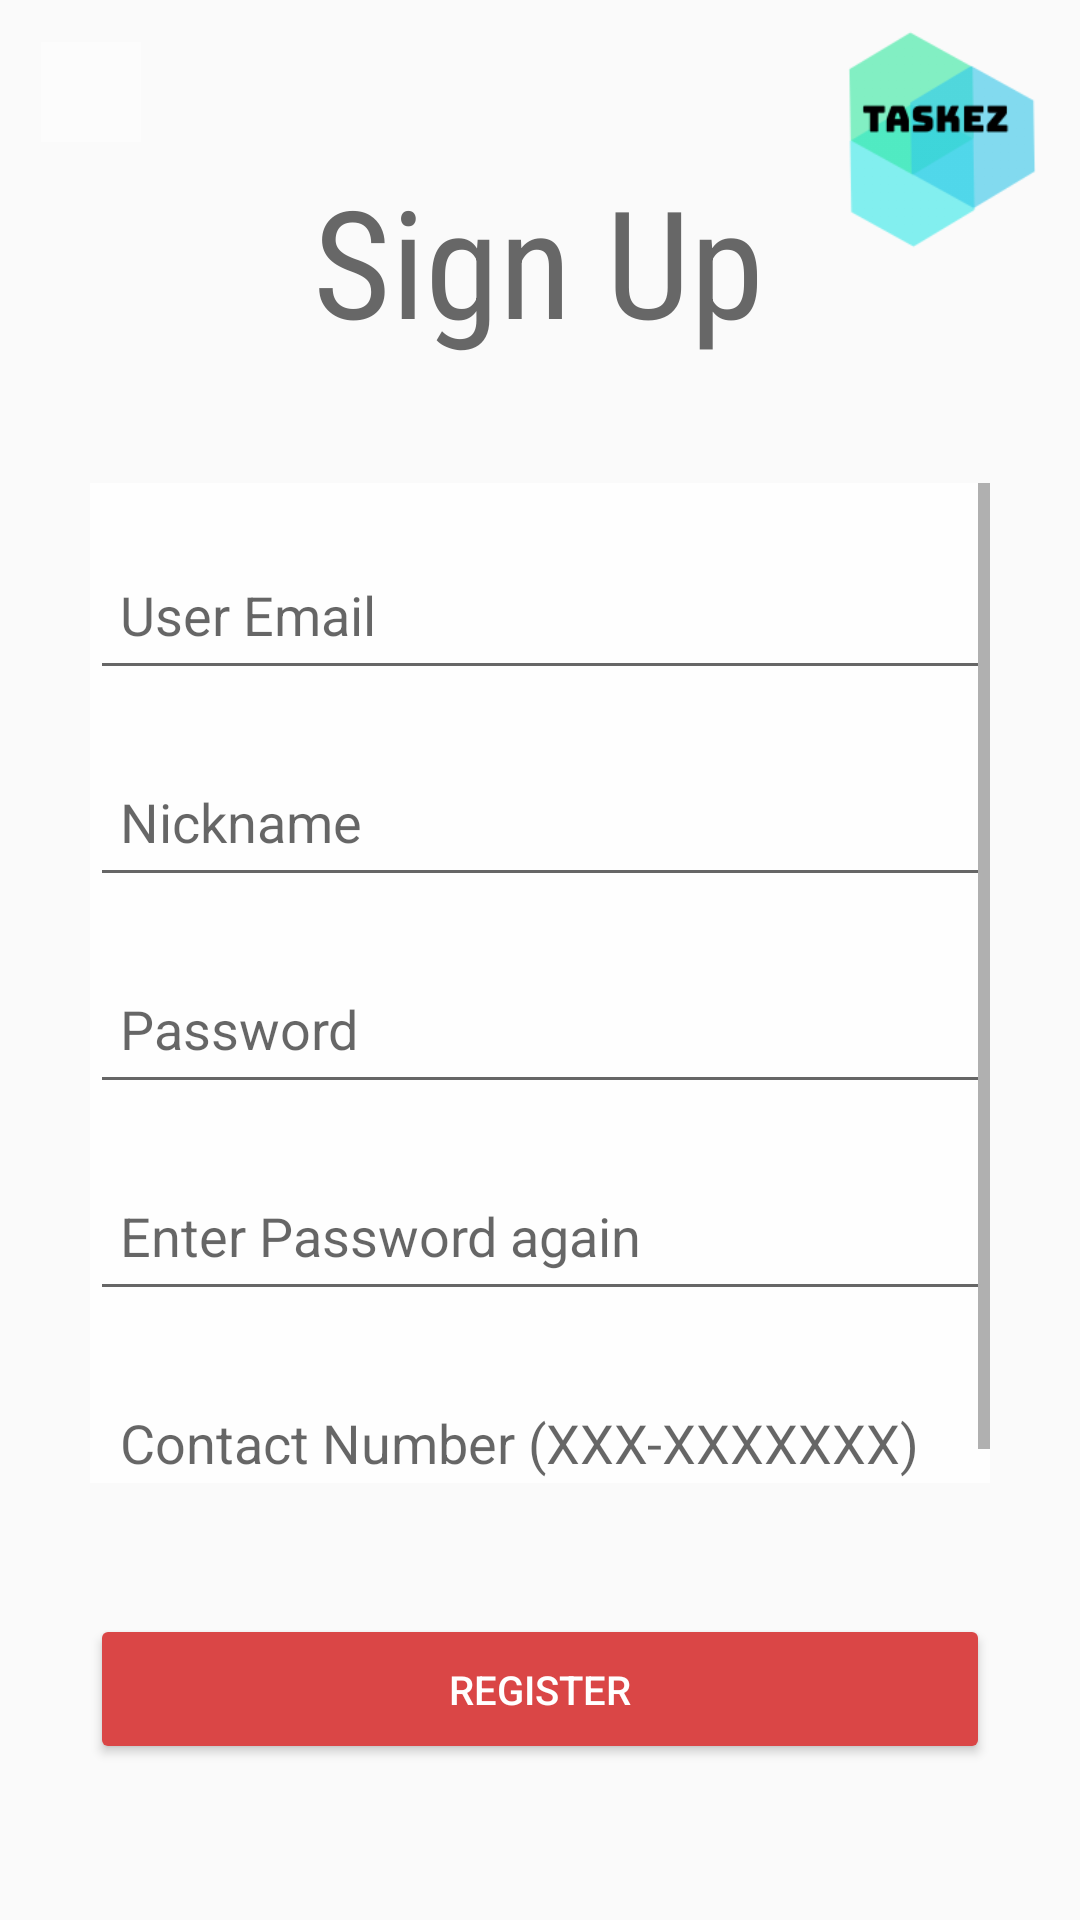

Reconstruct the res/layout file that produces this screen, plus the resources it refers to.
<!-- AndroidManifest.xml: application theme Theme.AppCompat.Light.NoActionBar -->
<!-- res/layout/activity_signup.xml -->
<?xml version="1.0" encoding="utf-8"?>
<androidx.constraintlayout.widget.ConstraintLayout xmlns:android="http://schemas.android.com/apk/res/android"
    xmlns:app="http://schemas.android.com/apk/res-auto"
    xmlns:tools="http://schemas.android.com/tools"
    android:layout_width="match_parent"
    android:layout_height="match_parent"
    tools:context=".Login.SignupActivity">

    <Button
        android:id="@+id/registerBttn"
        android:layout_width="900px"
        android:layout_height="150px"
        android:layout_marginBottom="52dp"
        android:text="register"
        android:textColor="#FFFFFF"
        android:textSize="40px"
        app:backgroundTint="#DA4646"
        app:layout_constraintBottom_toBottomOf="parent"
        app:layout_constraintEnd_toEndOf="parent"
        app:layout_constraintHorizontal_bias="0.498"
        app:layout_constraintStart_toStartOf="parent"
        app:layout_constraintTop_toBottomOf="@+id/scrollView"
        app:layout_constraintVertical_bias="1.0" />

    <ImageButton
        android:id="@+id/signUpBackBttn"
        android:layout_width="100px"
        android:layout_height="100px"
        android:adjustViewBounds="true"
        android:background="#90FFFFFF"
        android:scaleType="fitCenter"
        app:layout_constraintBottom_toBottomOf="parent"
        app:layout_constraintEnd_toEndOf="parent"
        app:layout_constraintHorizontal_bias="0.042"
        app:layout_constraintStart_toStartOf="parent"
        app:layout_constraintTop_toTopOf="parent"
        app:layout_constraintVertical_bias="0.023"
        app:srcCompat="@drawable/back_arrow" />


    <TextView
        android:id="@+id/textView"
        android:layout_width="wrap_content"
        android:layout_height="wrap_content"
        android:fontFamily="sans-serif-condensed"
        android:text="Sign Up"
        android:textColor="#676767"
        android:textSize="50dp"
        app:layout_constraintBottom_toTopOf="@+id/scrollView"
        app:layout_constraintEnd_toEndOf="parent"
        app:layout_constraintHorizontal_bias="0.498"
        app:layout_constraintStart_toStartOf="parent"
        app:layout_constraintTop_toTopOf="parent"
        app:layout_constraintVertical_bias="0.564" />

    <ScrollView
        android:id="@+id/scrollView"
        android:layout_width="900px"
        android:layout_height="1000px"
        android:layout_marginTop="15dp"
        android:background="#E6FFFFFF"
        app:layout_constraintBottom_toBottomOf="parent"
        app:layout_constraintEnd_toEndOf="parent"
        app:layout_constraintStart_toStartOf="parent"
        app:layout_constraintTop_toTopOf="parent">

        <LinearLayout
            android:id="@+id/linearLayout"
            android:layout_width="match_parent"
            android:layout_height="1000px"
            android:layout_marginBottom="130dp"
            android:orientation="vertical"
            app:layout_constraintBottom_toBottomOf="parent"
            app:layout_constraintEnd_toEndOf="parent"
            app:layout_constraintStart_toStartOf="parent"
            app:layout_constraintTop_toBottomOf="@+id/textView">>

            <TextView
                android:id="@+id/textView4"
                android:layout_width="match_parent"
                android:layout_height="wrap_content" />

            <EditText
                android:id="@+id/SignUpEmail"
                android:layout_width="match_parent"
                android:layout_height="150px"
                android:ems="10"
                android:hint="User Email"
                android:inputType="textPersonName"
                android:paddingLeft="10dp"
                android:paddingTop="10dp"
                android:paddingRight="10dp"
                android:paddingBottom="10dp"
                tools:layout_editor_absoluteX="82dp"
                tools:layout_editor_absoluteY="159dp" />

            <TextView
                android:id="@+id/textView3"
                android:layout_width="match_parent"
                android:layout_height="wrap_content" />

            <EditText
                android:id="@+id/signUpNickname"
                android:layout_width="match_parent"
                android:layout_height="150px"
                android:ems="10"
                android:hint="Nickname"
                android:inputType="textPersonName"
                android:paddingLeft="10dp"
                android:paddingTop="10dp"
                android:paddingRight="10dp"
                android:paddingBottom="10dp"
                tools:layout_editor_absoluteX="82dp"
                tools:layout_editor_absoluteY="389dp" />

            <TextView
                android:id="@+id/textView5"
                android:layout_width="match_parent"
                android:layout_height="wrap_content" />

            <EditText
                android:id="@+id/SignUpPassword"
                android:layout_width="match_parent"
                android:layout_height="150px"
                android:ems="10"
                android:hint="Password"
                android:inputType="textPassword"
                android:paddingLeft="10dp"
                android:paddingTop="10dp"
                android:paddingRight="10dp"
                android:paddingBottom="10dp"
                android:scrollbars="vertical"
                tools:layout_editor_absoluteX="82dp"
                tools:layout_editor_absoluteY="235dp" />

            <TextView
                android:id="@+id/textView6"
                android:layout_width="match_parent"
                android:layout_height="wrap_content" />

            <EditText
                android:id="@+id/SignUpConfirmPassword"
                android:layout_width="match_parent"
                android:layout_height="150px"
                android:ems="10"
                android:hint="Enter Password again"
                android:inputType="textPassword"
                android:paddingLeft="10dp"
                android:paddingTop="10dp"
                android:paddingRight="10dp"
                android:paddingBottom="10dp"
                tools:layout_editor_absoluteX="82dp"
                tools:layout_editor_absoluteY="310dp" />

            <TextView
                android:id="@+id/textView7"
                android:layout_width="match_parent"
                android:layout_height="wrap_content" />

            <EditText
                android:id="@+id/signUpContactNumber"
                android:layout_width="match_parent"
                android:layout_height="150px"
                android:ems="10"
                android:hint="Contact Number (XXX-XXXXXXX)"
                android:inputType="textPersonName"
                android:paddingLeft="10dp"
                android:paddingTop="10dp"
                android:paddingRight="10dp"
                android:paddingBottom="10dp"
                tools:layout_editor_absoluteX="95dp"
                tools:layout_editor_absoluteY="526dp" />

        </LinearLayout>
    </ScrollView>

    <ImageView
        android:id="@+id/imageView2"
        android:layout_width="92dp"
        android:layout_height="93dp"
        app:layout_constraintBottom_toBottomOf="parent"
        app:layout_constraintEnd_toEndOf="parent"
        app:layout_constraintHorizontal_bias="1.0"
        app:layout_constraintStart_toStartOf="parent"
        app:layout_constraintTop_toTopOf="parent"
        app:layout_constraintVertical_bias="0.0"
        app:srcCompat="@drawable/logo" />


</androidx.constraintlayout.widget.ConstraintLayout>
<!-- resources referenced by this layout -->
<resources>
  <!-- drawable logo: png bitmap (drawable, 6519 bytes) -->
</resources>
